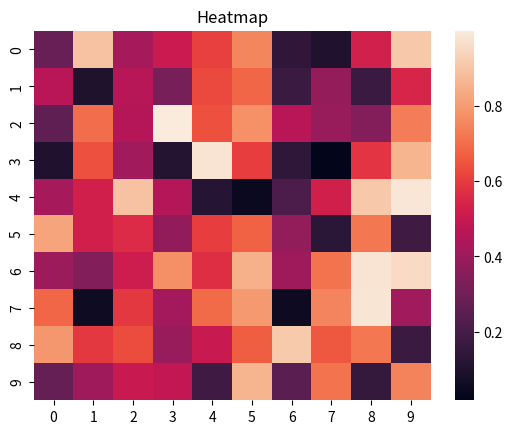

Reproduce this figure in Python.
# Program for heap 
 
import seaborn as sns 
import numpy as np 
import matplotlib.pyplot as plt   

data = np.random.rand(10, 10) 
sns.heatmap(data) 
plt.title('Heatmap') 
plt.show()